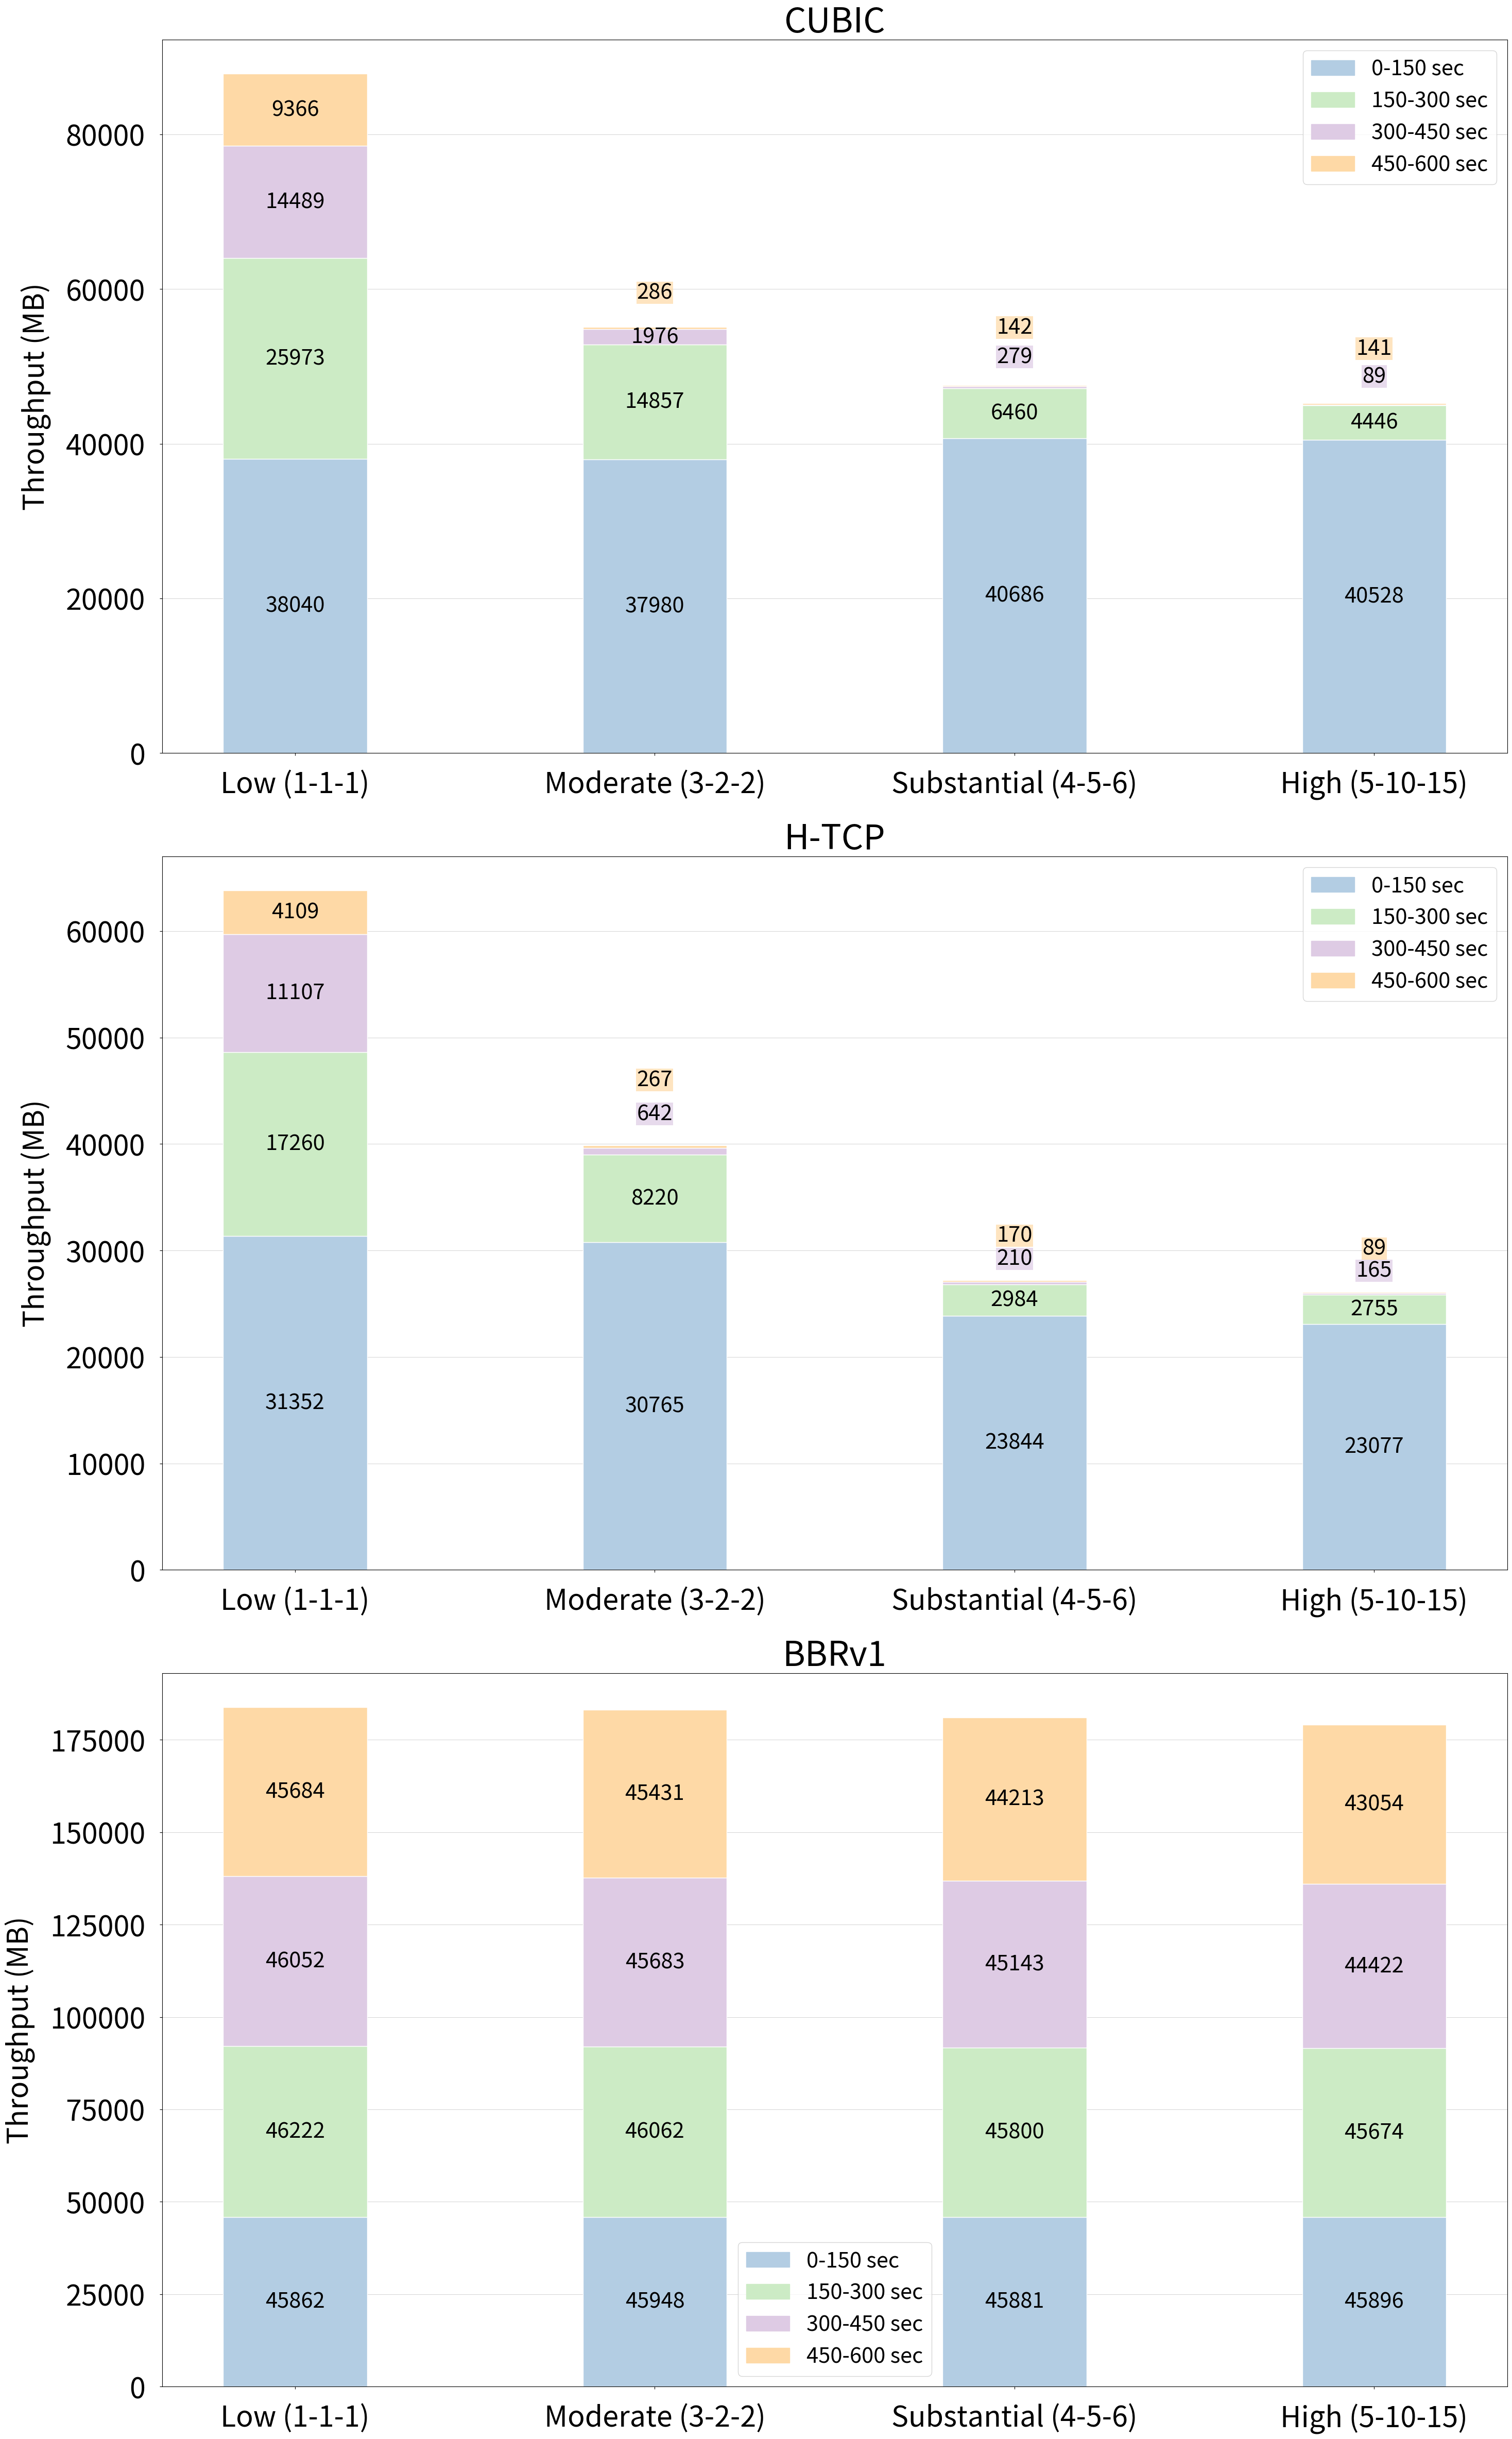

Here is the Python script that generated this plot:
import matplotlib.pyplot as plt
import numpy as np
import matplotlib.patches as mpatches

# Load condition labels (in order: low, moderate, substantial, high)
load_labels = ["Low (1-1-1)", "Moderate (3-2-2)", "Substantial (4-5-6)", "High (5-10-15)"]
x = np.arange(len(load_labels))  # positions for the 4 load conditions

# Time interval labels (for the stacked segments)
time_intervals = ["0-150 sec", "150-300 sec", "300-450 sec", "450-600 sec"]
# Muted colors for the segments
segment_colors = ["#b3cde3", "#ccebc5", "#decbe4", "#fed9a6"]

# --- Data for Throughput (MB) ---
# Each row is a load condition; each column is a time interval segment.
# (Values are averages over Test 1, Test 2, and Test 3.)

# CUBIC data
cubic_low = [38040.3, 25973, 14488.6, 9365.7]
cubic_mod = [37979.60, 14856.97, 1975.67, 286.00]
cubic_sub = [40686.23, 6459.60, 278.67, 142.00]
cubic_high = [40528.43, 4445.67, 89.33, 141.00]
cubic_data = np.array([cubic_low, cubic_mod, cubic_sub, cubic_high])

# H-TCP data
httcp_low = [31351.59, 17259.70, 11107.10, 4109.03]
httcp_mod = [30765.28, 8219.91, 642.33, 267.17]
httcp_sub = [23843.84, 2984.00, 210.33, 169.67]
httcp_high = [23077.46, 2754.67, 165.00, 89.33]
httcp_data = np.array([httcp_low, httcp_mod, httcp_sub, httcp_high])

# BBRv1 data
bbrv1_low = [45862.38, 46222.33, 46051.79, 45684.47]
bbrv1_mod = [45948.48, 46061.67, 45683.33, 45431.00]
bbrv1_sub = [45881.39, 45799.93, 45143.18, 44213.00]
bbrv1_high = [45896.36, 45673.93, 44421.67, 43054.33]
bbrv1_data = np.array([bbrv1_low, bbrv1_mod, bbrv1_sub, bbrv1_high])


title_fontsize = 48        
label_fontsize = 40        
tick_fontsize = 40        
legend_fontsize = 30      
annotation_fontsize = 30  

fig, axs = plt.subplots(3, 1, figsize=(30, 48))

def plot_stacked_bars(ax, data, protocol_title):
    # data is a 4x4 array:
    #   rows: load conditions (Low, Moderate, Substantial, High)
    #   columns: time segments (0-150, 150-300, 300-450, 450-600)
    bar_width = 0.4  # width for each bar
    bottoms = np.zeros(len(x))  # starting bottom for stacking
    totals = np.sum(data, axis=1)  # total height per bar
    # For each bar, track the highest y coordinate used for an annotation so far.
    annot_y = np.copy(bottoms)
    
    # Fractional thresholds (adjustable)
    threshold_fraction = 0.03  # segments with height <3% of total are "small"
    margin_fraction = 0.08     # ensure at least 8% of total gap between annotations
    
    # Loop over each time segment to stack the bars
    for seg in range(data.shape[1]):
        segment_values = data[:, seg]
        old_bottom = bottoms.copy()
        bars = ax.bar(x, segment_values, bar_width, bottom=old_bottom,
                      color=segment_colors[seg], edgecolor='white')
        # Annotate each segment
        for i, bar in enumerate(bars):
            height = bar.get_height()
            if height < threshold_fraction * totals[i]:
                intended_y = old_bottom[i] + height + margin_fraction * totals[i]
                if intended_y < annot_y[i] + margin_fraction * totals[i]:
                    intended_y = annot_y[i] + margin_fraction * totals[i]
                y_pos = intended_y
                bbox_props = dict(facecolor=segment_colors[seg], edgecolor='none', alpha=0.7, pad=1.0)
                ax.text(bar.get_x() + bar.get_width()/2, y_pos,
                        f"{segment_values[i]:.0f}",
                        ha='center', va='center',
                        fontsize=annotation_fontsize, color='black',
                        bbox=bbox_props)
            else:
                y_pos = old_bottom[i] + height/2
                ax.text(bar.get_x() + bar.get_width()/2, y_pos,
                        f"{segment_values[i]:.0f}",
                        ha='center', va='center',
                        fontsize=annotation_fontsize, color='black')
            annot_y[i] = max(annot_y[i], y_pos)
        bottoms += segment_values
    
    ax.set_xticks(x)
    ax.set_xticklabels(load_labels, fontsize=tick_fontsize)
    ax.xaxis.labelpad = 20
    ax.yaxis.labelpad = 20
    ax.set_xlabel("", fontsize=label_fontsize)
    ax.set_ylabel("Throughput (MB)", fontsize=label_fontsize)
    ax.set_title(protocol_title, fontsize=title_fontsize)
    ax.tick_params(axis='x', labelsize=tick_fontsize, pad=20)
    ax.tick_params(axis='y', labelsize=tick_fontsize, pad=20)
    # Force plain formatting on the y-axis so numbers appear fully.
    ax.ticklabel_format(style='plain', axis='y')
    ax.set_axisbelow(True)
    ax.grid(True, axis='y', color='lightgrey', linestyle='-', linewidth=0.7)
    
    patches = [mpatches.Patch(color=segment_colors[seg], label=time_intervals[seg])
               for seg in range(len(time_intervals))]
    ax.legend(handles=patches, fontsize=legend_fontsize)

plot_stacked_bars(axs[0], cubic_data, "CUBIC")
plot_stacked_bars(axs[1], httcp_data, "H-TCP")
plot_stacked_bars(axs[2], bbrv1_data, "BBRv1")

plt.subplots_adjust(hspace=0.5)
plt.tight_layout(pad=3.0)
plt.savefig("stacked_throughput_annotated.pdf")
plt.show()
